Run: headless pygame with SDL's dummy video driver; simulated clock (each Clock.tick advances the game by its frame time, no real sleeping); random seed 0; keys injected as events and as key.get_pressed() state; mouse plan: one left click at the window centre at the start of phase 2, then a move to the lower-right quarter at the start of phase 3.
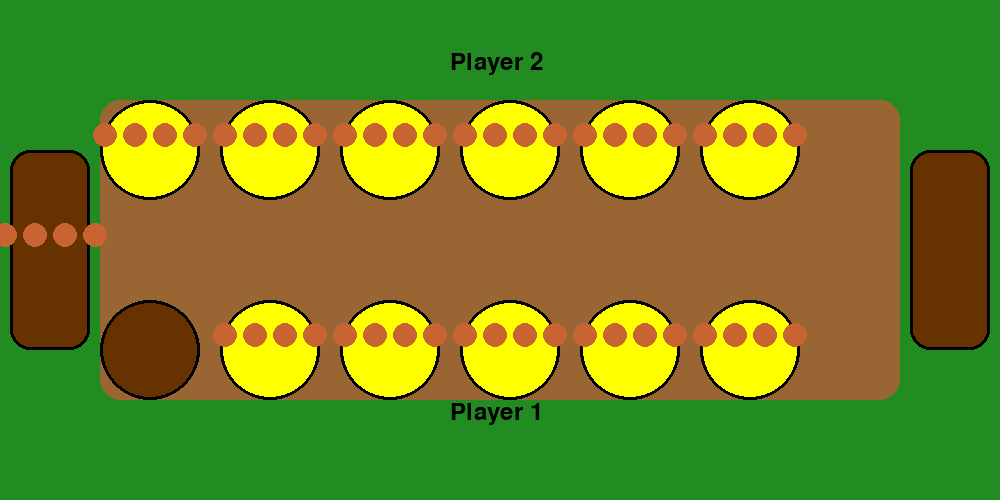
Frame 1 of 4 · flips 1–60 · no input
Frame 2 of 4 · flips 61–180 · clicked the window centre · tapped SPACE, RETURN · held RIGHT (→), D · screen unchanged from frame 1, image omitted
Frame 3 of 4 · flips 181–300 · moved the mouse to the lower-right quarter · held DOWN (↓), S · screen unchanged from frame 2, image omitted
Frame 4 of 4 · flips 301–420 · held LEFT (←), A, UP (↑), W · screen unchanged from frame 3, image omitted

The pygame program that drew these frames:

import pygame
import sys
import time

# Initialize Pygame
pygame.init()

# Screen dimensions
WIDTH, HEIGHT = 1000, 500
screen = pygame.display.set_mode((WIDTH, HEIGHT))
pygame.display.set_caption("Mancala Game")

# Colors
WHITE = (255, 255, 255)
BLACK = (0, 0, 0)
BROWN = (102, 51, 0)
LIGHT_BROWN = (153, 102, 51)
STONE_COLOR = (200, 100, 50)
HIGHLIGHT = (255, 255, 0)

# Fonts
pygame.font.init()
FONT = pygame.font.Font(pygame.font.get_default_font(), 24)

# Board Layout
PIT_RADIUS = 50
STONE_RADIUS = 12
PIT_POSITIONS = [
    # Top row (Player 2 side)
    (150 + i * 120, 150) for i in range(6)
] + [
    # Bottom row (Player 1 side)
    (150 + i * 120, 350) for i in range(6)
]
STORE_POSITIONS = [(50, 250), (950, 250)]  # Left and right stores

# Stone count in each pit (default setup)
stones = [4] * 6 + [0] + [4] * 6 + [0]


def draw_board():
    """Draw the Mancala board and pits."""
    # Background
    screen.fill((34, 139, 34))  # Grass green background
    pygame.draw.rect(screen, LIGHT_BROWN, (100, 100, 800, 300), border_radius=20)  # Board
    
    # Draw pits
    for i, pos in enumerate(PIT_POSITIONS):
        color = HIGHLIGHT if stones[i] > 0 else BROWN
        pygame.draw.circle(screen, color, pos, PIT_RADIUS)
        pygame.draw.circle(screen, BLACK, pos, PIT_RADIUS, 3)  # Outline

    # Draw stores
    for i, pos in enumerate(STORE_POSITIONS):
        pygame.draw.rect(screen, BROWN, (pos[0] - 40, pos[1] - 100, 80, 200), border_radius=20)
        pygame.draw.rect(screen, BLACK, (pos[0] - 40, pos[1] - 100, 80, 200), 3, border_radius=20)  # Outline

    # Add labels
    player1_label = FONT.render("Player 1", True, BLACK)
    player2_label = FONT.render("Player 2", True, BLACK)
    screen.blit(player1_label, (WIDTH // 2 - 50, 400))
    screen.blit(player2_label, (WIDTH // 2 - 50, 50))


def draw_stones():
    """Draw stones inside pits and stores."""
    for i, count in enumerate(stones):
        x, y = (PIT_POSITIONS + STORE_POSITIONS)[i]  # Center of the pit or store
        for j in range(count):
            # Arrange stones in a grid inside the pit or store
            dx = (j % 4 - 1.5) * (STONE_RADIUS * 2.5)  # Spread stones horizontally
            dy = (j // 4 - 0.5) * (STONE_RADIUS * 2.5)  # Spread stones vertically
            pygame.draw.circle(screen, STONE_COLOR, (x + int(dx), y + int(dy)), STONE_RADIUS)


def animate_stone_movement(start, end):
    """Animate a single stone moving between pits."""
    start_x, start_y = (PIT_POSITIONS + STORE_POSITIONS)[start]
    end_x, end_y = (PIT_POSITIONS + STORE_POSITIONS)[end]
    x, y = start_x, start_y

    for _ in range(30):  # Smooth transition
        x += (end_x - start_x) / 30
        y += (end_y - start_y) / 30
        screen.fill((34, 139, 34))
        draw_board()
        draw_stones()
        pygame.draw.circle(screen, HIGHLIGHT, (int(x), int(y)), STONE_RADIUS)
        pygame.display.flip()
        time.sleep(0.02)


def handle_click(pos):
    """Handle clicks on pits."""
    for i, pit_pos in enumerate(PIT_POSITIONS):
        dist = ((pit_pos[0] - pos[0]) ** 2 + (pit_pos[1] - pos[1]) ** 2) ** 0.5
        if dist <= PIT_RADIUS:
            return i
    return None


# Main game loop
running = True
while running:
    for event in pygame.event.get():
        if event.type == pygame.QUIT:
            running = False
        elif event.type == pygame.MOUSEBUTTONDOWN:
            clicked_pit = handle_click(event.pos)
            if clicked_pit is not None and stones[clicked_pit] > 0:
                # Move stones from clicked pit (for now, simply animate to next pit)
                stone_count = stones[clicked_pit]
                stones[clicked_pit] = 0
                for _ in range(stone_count):
                    next_pit = (clicked_pit + 1) % len(stones)
                    animate_stone_movement(clicked_pit, next_pit)
                    stones[next_pit] += 1
                    clicked_pit = next_pit

    # Redraw the board
    draw_board()
    draw_stones()
    pygame.display.flip()

pygame.quit()
sys.exit()
